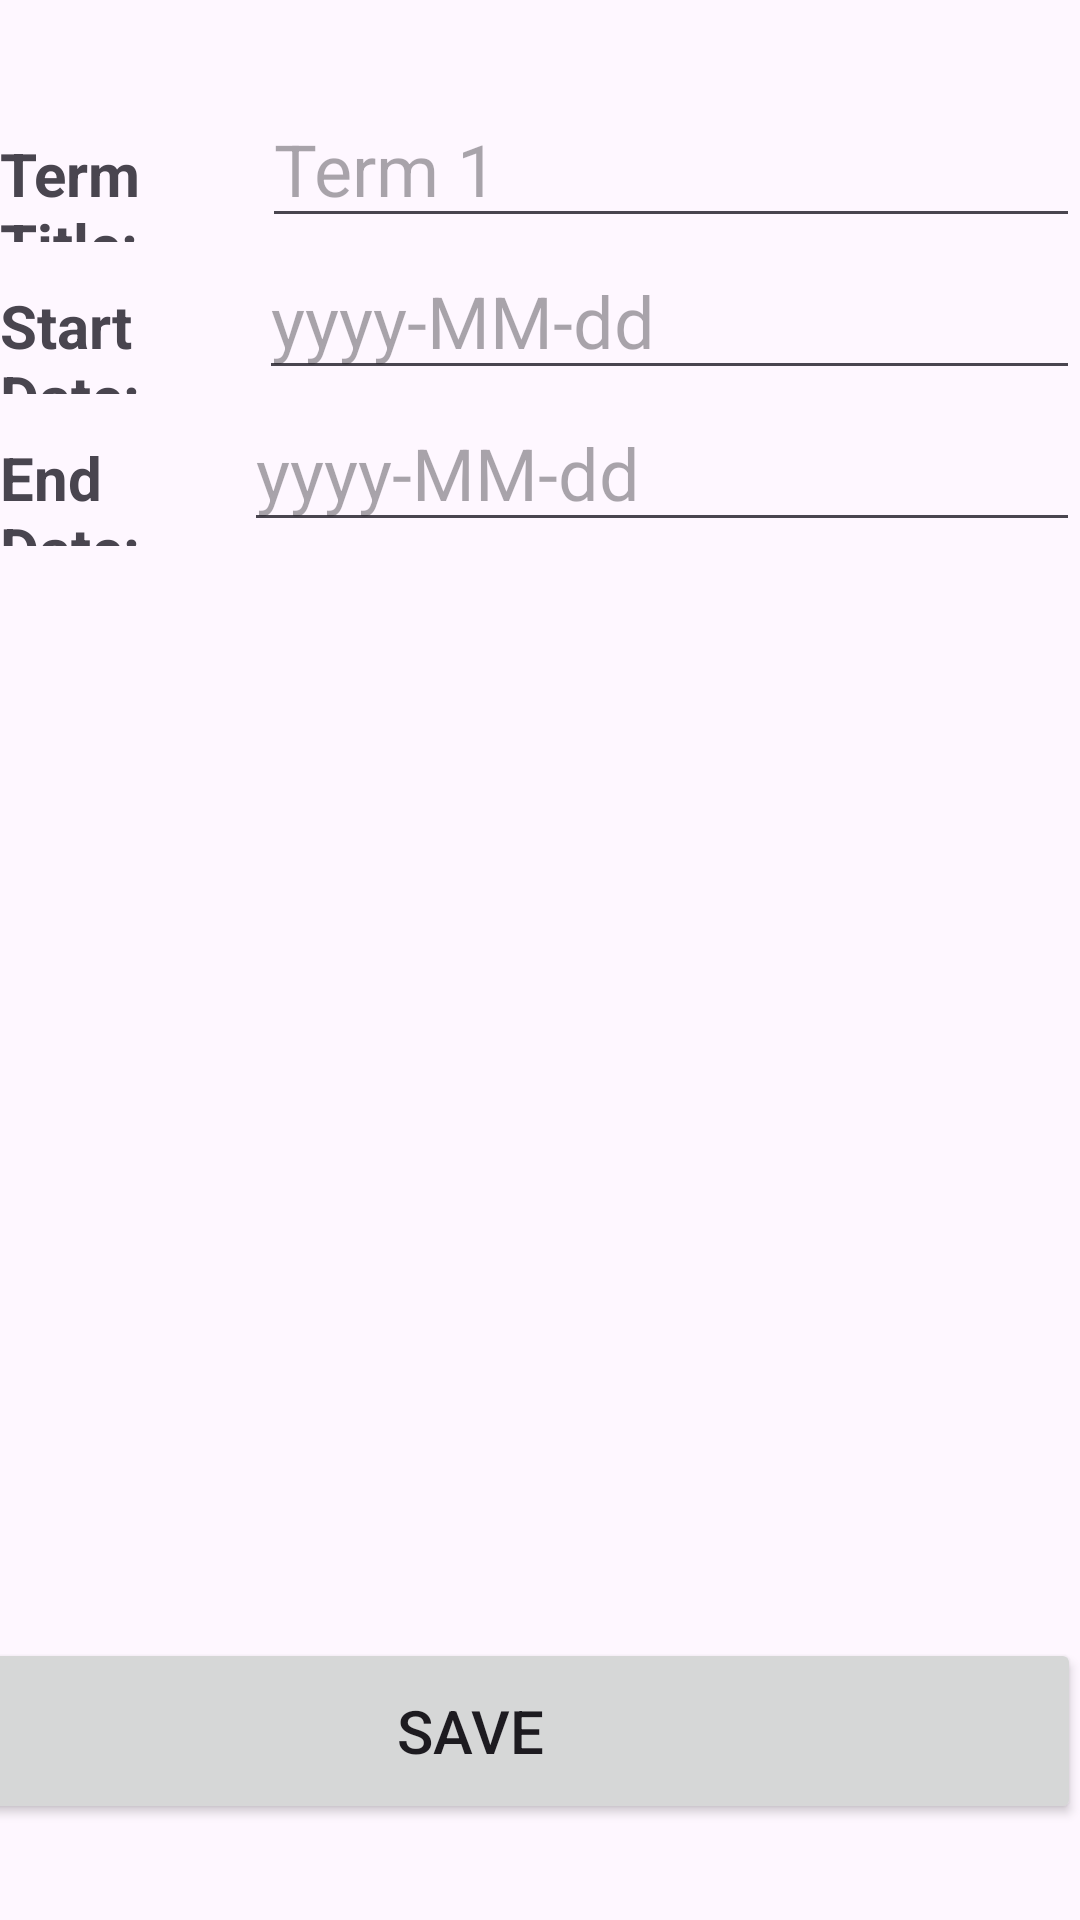

Reconstruct the res/layout file that produces this screen, plus the resources it refers to.
<!-- AndroidManifest.xml: application theme Theme.MuhammadChambersC196 -->
<!-- res/layout/activity_update_term.xml -->
<?xml version="1.0" encoding="utf-8"?>
<androidx.constraintlayout.widget.ConstraintLayout xmlns:android="http://schemas.android.com/apk/res/android"
    xmlns:app="http://schemas.android.com/apk/res-auto"
    xmlns:tools="http://schemas.android.com/tools"
    android:layout_width="match_parent"
    android:layout_height="match_parent"
    tools:context=".controller.update.UpdateTermActivity">

    <LinearLayout
        android:layout_width="match_parent"
        android:layout_height="wrap_content"
        android:layout_marginTop="30dp"
        android:orientation="vertical"
        app:layout_constraintEnd_toEndOf="parent"
        app:layout_constraintStart_toStartOf="parent"
        app:layout_constraintTop_toTopOf="parent">

        <LinearLayout
            android:layout_width="match_parent"
            android:layout_height="wrap_content"
            android:orientation="horizontal">

            <TextView
                android:id="@+id/textView47"
                android:layout_width="wrap_content"
                android:layout_height="wrap_content"
                android:layout_weight="1"
                android:text="@string/term_title"
                android:textSize="20sp"
                android:textStyle="bold" />

            <EditText
                android:id="@+id/update_term_name"
                android:layout_width="wrap_content"
                android:layout_height="wrap_content"
                android:layout_weight="1"
                android:autofillHints="no"
                android:ems="10"
                android:hint="@string/term_title_hint"
                android:inputType="text"
                android:textSize="24sp" />
        </LinearLayout>

        <LinearLayout
            android:layout_width="match_parent"
            android:layout_height="wrap_content"
            android:orientation="horizontal">

            <TextView
                android:id="@+id/textView48"
                android:layout_width="wrap_content"
                android:layout_height="wrap_content"
                android:layout_weight="1"
                android:text="@string/start_date"
                android:textSize="20sp"
                android:textStyle="bold" />

            <EditText
                android:id="@+id/update_term_start_date"
                android:layout_width="wrap_content"
                android:layout_height="wrap_content"
                android:layout_weight="1"
                android:autofillHints="no"
                android:ems="10"
                android:hint="@string/date_hint"
                android:inputType="date"
                android:textSize="24sp" />
        </LinearLayout>

        <LinearLayout
            android:layout_width="match_parent"
            android:layout_height="wrap_content"
            android:orientation="horizontal">

            <TextView
                android:id="@+id/textView49"
                android:layout_width="wrap_content"
                android:layout_height="wrap_content"
                android:layout_weight="1"
                android:text="@string/end_date"
                android:textSize="20sp"
                android:textStyle="bold" />

            <EditText
                android:id="@+id/update_term_end_date"
                android:layout_width="wrap_content"
                android:layout_height="wrap_content"
                android:layout_weight="1"
                android:autofillHints="no"
                android:ems="10"
                android:hint="@string/date_hint"
                android:inputType="date"
                android:textSize="24sp" />
        </LinearLayout>
    </LinearLayout>

    <Button
        android:id="@+id/update_term_save_btn"
        android:layout_width="407dp"
        android:layout_height="62dp"
        android:layout_marginBottom="32dp"
        android:text="@string/save_txt"
        android:textSize="20sp"
        app:layout_constraintBottom_toBottomOf="parent"
        app:layout_constraintEnd_toEndOf="parent"
        app:layout_constraintHorizontal_bias="1.0"
        app:layout_constraintStart_toStartOf="parent" />
</androidx.constraintlayout.widget.ConstraintLayout>
<!-- resources referenced by this layout -->
<resources>
  <string name="date_hint">yyyy-MM-dd</string>
  <string name="end_date">End Date:</string>
  <string name="save_txt">Save</string>
  <string name="start_date">Start Date:</string>
  <string name="term_title">Term Title:</string>
  <string name="term_title_hint">Term 1</string>
  <style name="Theme.MuhammadChambersC196" parent="Base.Theme.MuhammadChambersC196" />
  <style name="Base.Theme.MuhammadChambersC196" parent="Theme.Material3.DayNight">
          
          
      </style>
</resources>
